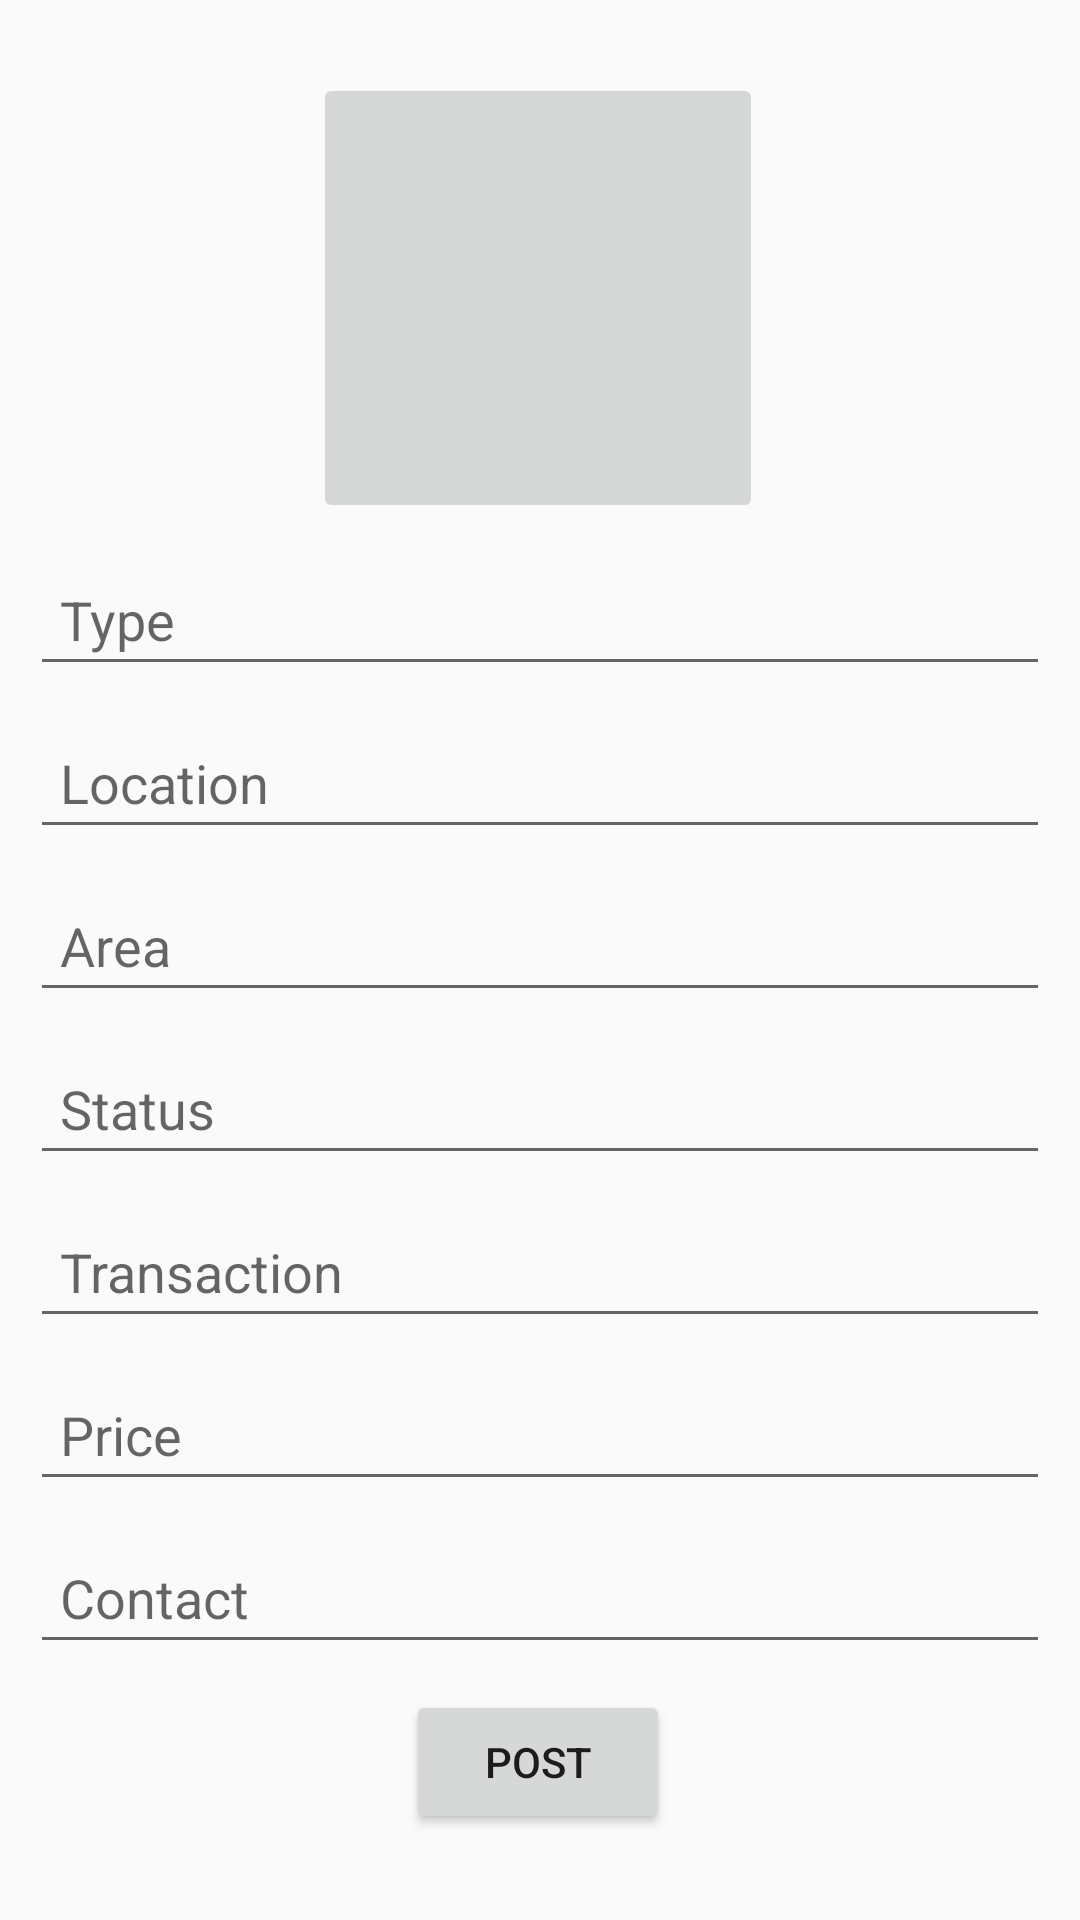

Here is an Android app screen rendered from its layout file. Give the layout XML and the strings, colors and styles it references.
<!-- AndroidManifest.xml: application theme AppTheme -->
<!-- res/layout/activity_add_property_admin.xml -->
<?xml version="1.0" encoding="utf-8"?>
<androidx.constraintlayout.widget.ConstraintLayout xmlns:android="http://schemas.android.com/apk/res/android"
    xmlns:app="http://schemas.android.com/apk/res-auto"
    xmlns:tools="http://schemas.android.com/tools"
    android:layout_width="match_parent"
    android:layout_height="match_parent"
    tools:context=".Activities.AddPropertyAdminActivity">

    <EditText
        android:id="@+id/addPropContact"
        android:layout_width="0dp"
        android:layout_height="wrap_content"
        android:layout_margin="10dp"
        android:layout_marginTop="9dp"
        android:ems="10"
        android:hint="Contact"
        android:inputType="textPersonName"
        android:padding="10dp"
        app:layout_constraintBottom_toBottomOf="parent"
        app:layout_constraintEnd_toEndOf="parent"
        app:layout_constraintHorizontal_bias="0.526"
        app:layout_constraintStart_toStartOf="parent"
        app:layout_constraintTop_toBottomOf="@+id/addPropPrice"
        app:layout_constraintVertical_bias="0.0" />

    <EditText
        android:id="@+id/addPropType"
        android:layout_width="0dp"
        android:layout_height="wrap_content"
        android:layout_margin="10dp"
        android:ems="10"
        android:hint="Type"
        android:inputType="textPersonName"
        android:padding="10dp"
        app:layout_constraintBottom_toBottomOf="@+id/addPropPostButton"
        app:layout_constraintEnd_toEndOf="parent"
        app:layout_constraintHorizontal_bias="1.0"
        app:layout_constraintStart_toEndOf="@id/addPropImage"
        app:layout_constraintStart_toStartOf="parent"
        app:layout_constraintTop_toBottomOf="@+id/addPropImage"
        app:layout_constraintVertical_bias="0.0" />

    <EditText
        android:id="@+id/addPropPrice"
        android:layout_width="0dp"
        android:layout_height="wrap_content"
        android:layout_margin="10dp"
        android:ems="10"
        android:hint="Price"
        android:inputType="textPersonName"
        android:padding="10dp"
        app:layout_constraintBottom_toBottomOf="@+id/addPropPostButton"
        app:layout_constraintEnd_toEndOf="parent"
        app:layout_constraintHorizontal_bias="0.526"
        app:layout_constraintStart_toStartOf="parent"
        app:layout_constraintTop_toBottomOf="@+id/addPropTransaction"
        app:layout_constraintVertical_bias="0.0" />

    <EditText
        android:id="@+id/addPropTransaction"
        android:layout_width="0dp"
        android:layout_height="wrap_content"
        android:layout_margin="10dp"
        android:layout_marginTop="3dp"
        android:ems="10"
        android:hint="Transaction"
        android:inputType="textPersonName"
        android:padding="10dp"
        app:layout_constraintBottom_toBottomOf="parent"
        app:layout_constraintEnd_toEndOf="parent"
        app:layout_constraintHorizontal_bias="0.526"
        app:layout_constraintStart_toStartOf="parent"
        app:layout_constraintTop_toBottomOf="@+id/addPropStatus"
        app:layout_constraintVertical_bias="0.0" />

    <EditText
        android:id="@+id/addPropStatus"
        android:layout_width="0dp"
        android:layout_height="wrap_content"
        android:layout_margin="10dp"
        android:layout_marginTop="4dp"
        android:ems="10"
        android:hint="Status"
        android:inputType="textPersonName"
        android:padding="10dp"
        app:layout_constraintBottom_toBottomOf="parent"
        app:layout_constraintEnd_toEndOf="parent"
        app:layout_constraintHorizontal_bias="0.842"
        app:layout_constraintStart_toStartOf="parent"
        app:layout_constraintTop_toBottomOf="@+id/addPropArea"
        app:layout_constraintVertical_bias="0.0" />

    <EditText
        android:id="@+id/addPropArea"
        android:layout_width="0dp"
        android:layout_height="wrap_content"
        android:layout_margin="10dp"
        android:layout_marginTop="4dp"
        android:ems="10"
        android:hint="Area"
        android:inputType="textPersonName"
        android:padding="10dp"
        app:layout_constraintBottom_toBottomOf="parent"
        app:layout_constraintEnd_toEndOf="parent"
        app:layout_constraintHorizontal_bias="1.0"
        app:layout_constraintStart_toStartOf="parent"
        app:layout_constraintTop_toBottomOf="@+id/addPropLocation"
        app:layout_constraintVertical_bias="0.0" />

    <EditText
        android:id="@+id/addPropLocation"
        android:layout_width="0dp"
        android:layout_height="wrap_content"
        android:layout_margin="10dp"
        android:ems="10"
        android:hint="Location"
        android:inputType="textPersonName"
        android:padding="10dp"
        app:layout_constraintBottom_toBottomOf="@+id/addPropPostButton"
        app:layout_constraintEnd_toEndOf="parent"
        app:layout_constraintHorizontal_bias="0.842"
        app:layout_constraintStart_toStartOf="parent"
        app:layout_constraintTop_toBottomOf="@+id/addPropType"
        app:layout_constraintVertical_bias="0.0" />

    <Button
        android:id="@+id/addPropPostButton"
        android:layout_width="wrap_content"
        android:layout_height="wrap_content"
        android:text="Post"
        app:layout_constraintBottom_toBottomOf="parent"
        app:layout_constraintTop_toBottomOf="@id/addPropContact"
        app:layout_constraintEnd_toEndOf="parent"
        app:layout_constraintHorizontal_bias="0.498"
        android:layout_marginBottom="20dp"
        app:layout_constraintStart_toStartOf="parent" />

    <ImageButton
        android:id="@+id/addPropImage"
        android:layout_width="150dp"
        android:layout_height="150dp"
        android:layout_marginBottom="10dp"
        android:padding="10dp"
        android:scaleType="fitXY"
        android:src="@drawable/add_image"
        app:layout_constraintBottom_toBottomOf="parent"
        app:layout_constraintEnd_toEndOf="parent"
        app:layout_constraintHorizontal_bias="0.497"
        app:layout_constraintStart_toStartOf="parent"
        app:layout_constraintTop_toTopOf="parent"
        app:layout_constraintVertical_bias="0.051" />
    



</androidx.constraintlayout.widget.ConstraintLayout>
<!-- resources referenced by this layout -->
<resources>
  <style name="AppTheme" parent="Theme.AppCompat.Light.DarkActionBar">
          
          <item name="colorPrimary">#1A191C</item>
          <item name="colorPrimaryDark">#272728</item>
          <item name="colorAccent">@color/colorAccent</item>
      </style>
  <color name="colorAccent">#03DAC5</color>
</resources>
